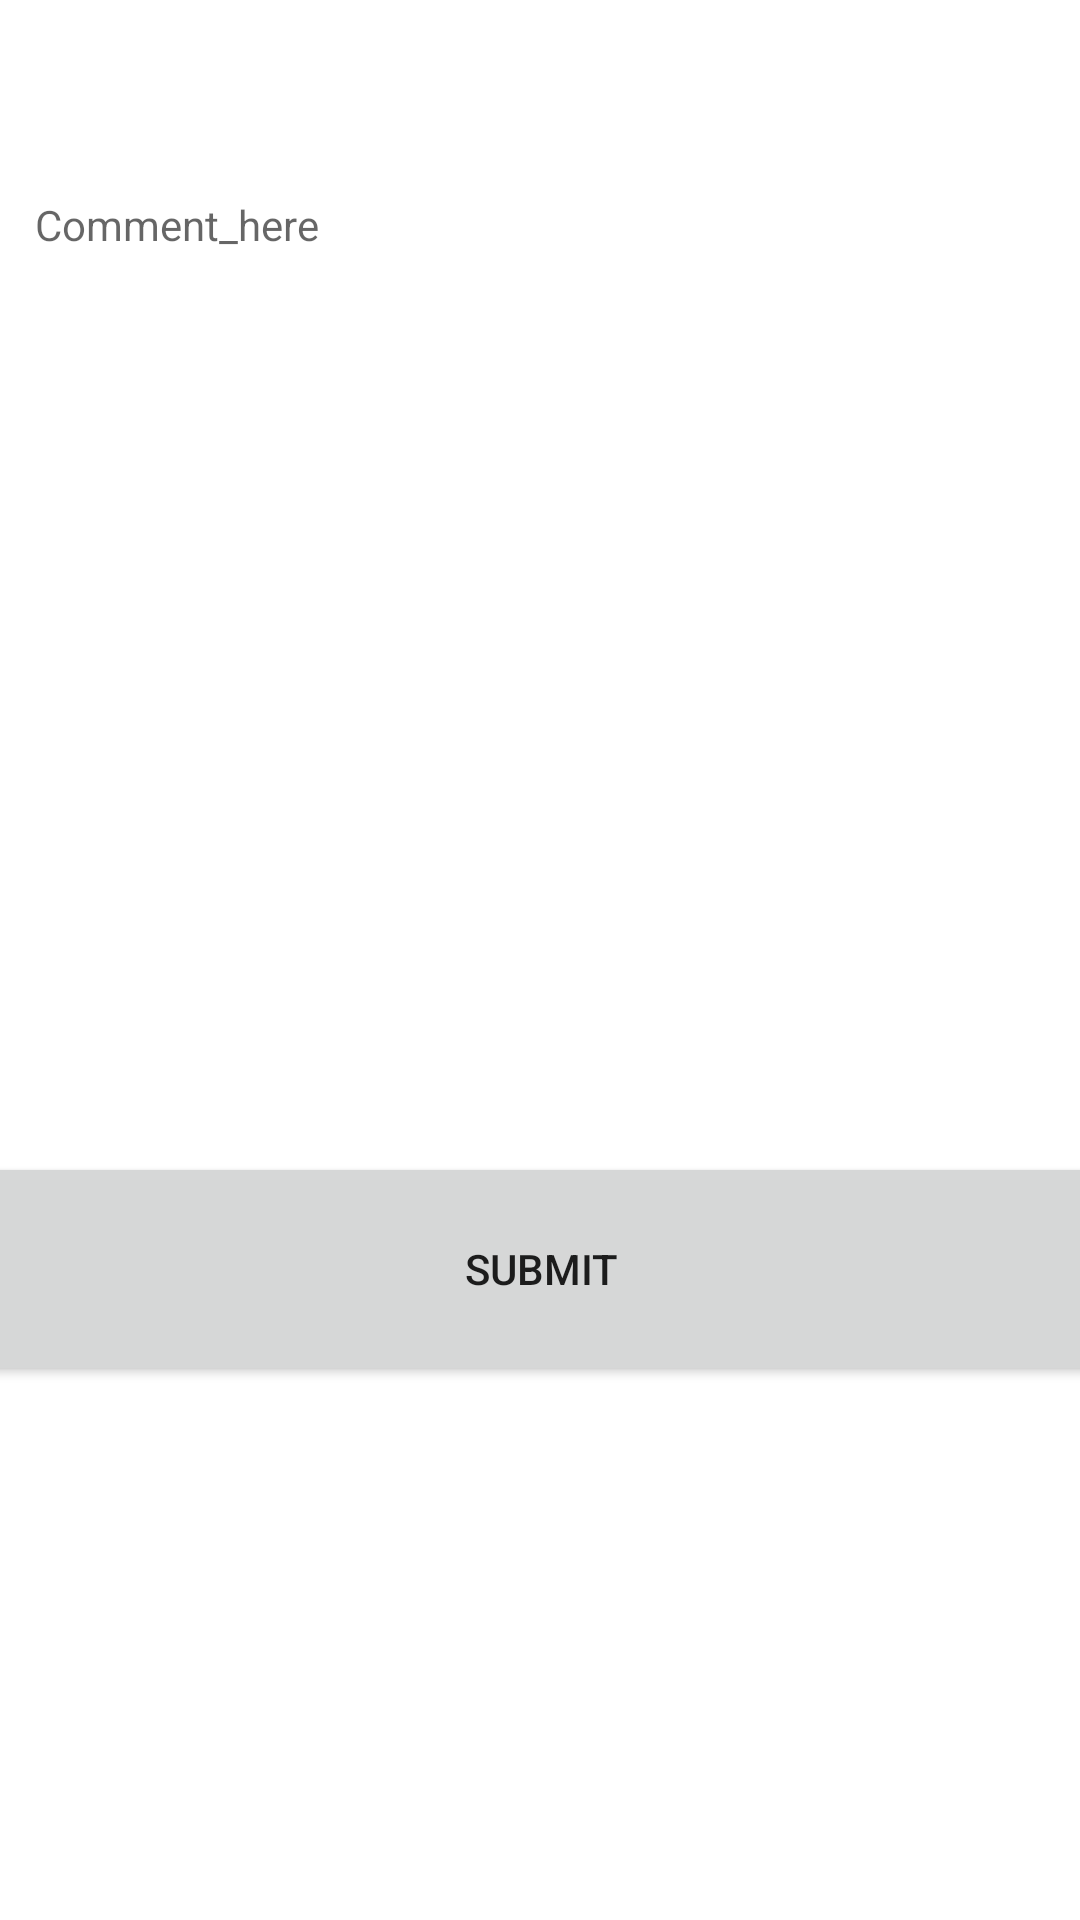

Android layout source for this screen:
<!-- AndroidManifest.xml: application theme Theme.AbdulMadProject -->
<!-- res/layout/activity_feedback_upload.xml -->
<?xml version="1.0" encoding="utf-8"?>
<androidx.constraintlayout.widget.ConstraintLayout xmlns:android="http://schemas.android.com/apk/res/android"
    xmlns:app="http://schemas.android.com/apk/res-auto"
    xmlns:tools="http://schemas.android.com/tools"
    android:layout_width="match_parent"
    android:layout_height="match_parent"
    tools:context=".FeedbackUpload">

    <TextView
        android:id="@+id/etComment"
        android:layout_width="337dp"
        android:layout_height="192dp"
        android:hint="Comment_here"
        app:layout_constraintBottom_toBottomOf="parent"
        app:layout_constraintEnd_toEndOf="parent"
        app:layout_constraintStart_toStartOf="parent"
        app:layout_constraintTop_toTopOf="parent"
        app:layout_constraintVertical_bias="0.146" />

    <Button
        android:id="@+id/etSubmit"
        android:layout_width="402dp"
        android:layout_height="78dp"
        android:layout_marginStart="8dp"
        android:layout_marginLeft="8dp"
        android:layout_marginEnd="8dp"
        android:layout_marginRight="8dp"
        android:text="SUBMIT"
        app:layout_constraintBottom_toBottomOf="parent"
        app:layout_constraintEnd_toEndOf="parent"
        app:layout_constraintStart_toStartOf="parent"
        app:layout_constraintTop_toTopOf="parent"
        app:layout_constraintVertical_bias="0.683" />


</androidx.constraintlayout.widget.ConstraintLayout>
<!-- resources referenced by this layout -->
<resources>
  <style name="Theme.AbdulMadProject" parent="Theme.MaterialComponents.DayNight.DarkActionBar">
          
          <item name="colorPrimary">@color/purple_500</item>
          <item name="colorPrimaryVariant">@color/purple_700</item>
          <item name="colorOnPrimary">@color/white</item>
          
          <item name="colorSecondary">@color/teal_200</item>
          <item name="colorSecondaryVariant">@color/teal_700</item>
          <item name="colorOnSecondary">@color/black</item>
          
          <item name="android:statusBarColor" tools:targetApi="l">?attr/colorPrimaryVariant</item>
          
      </style>
  <!-- not gathered from this repository: default colours our renderer supplied (Android Studio template values) -->
  <color name="purple_500">#FF6200EE</color>
  <color name="purple_700">#FF3700B3</color>
  <color name="teal_200">#FF03DAC5</color>
  <color name="teal_700">#FF018786</color>
  <color name="black">#FF000000</color>
  <color name="white">#FFFFFFFF</color>
</resources>
